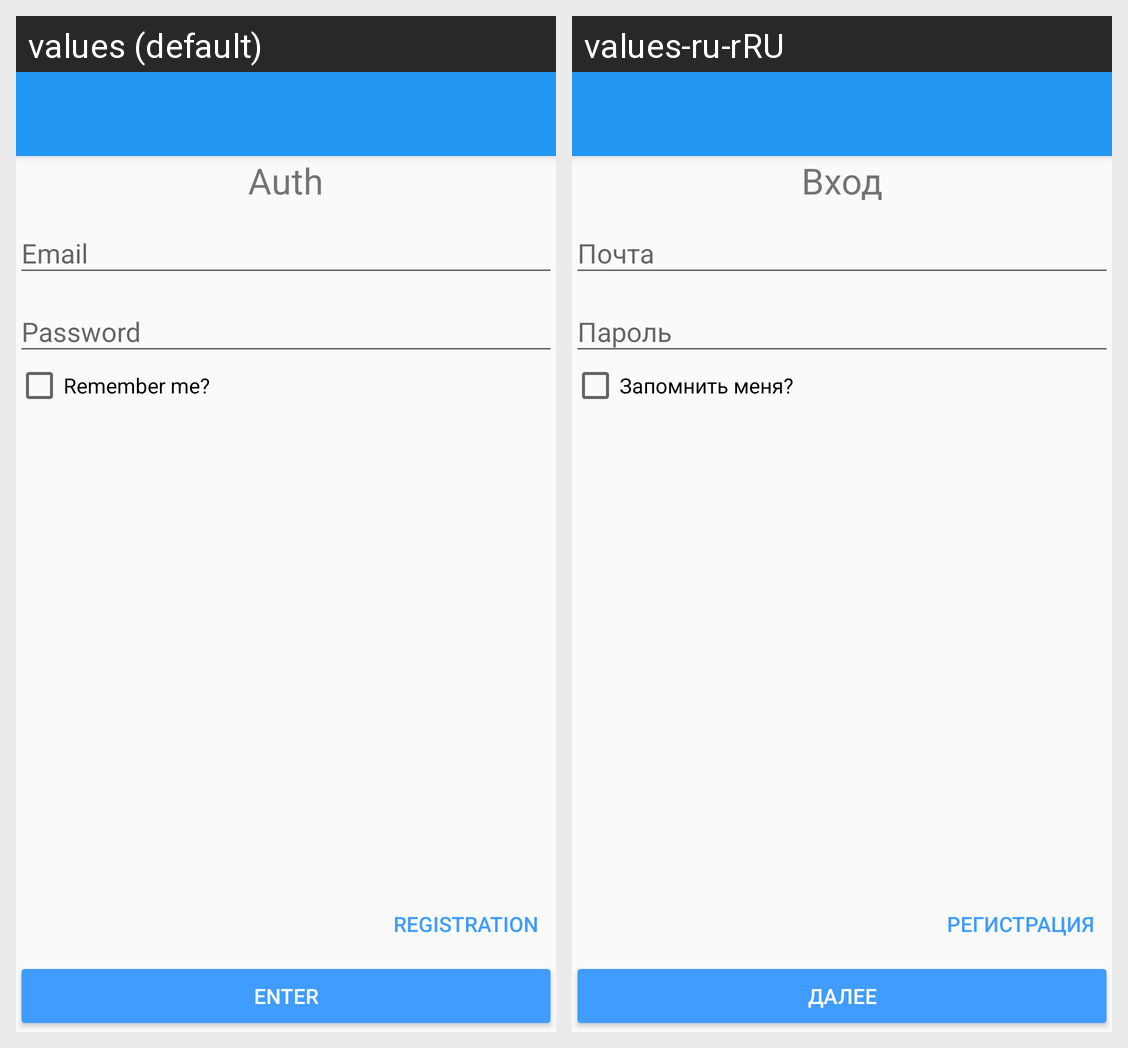

Locale-by-locale string values for the Android screen shown in this grid:
Android screen res/layout/activity_login.xml rendered under 2 locales, left to right: values (default), values-ru-rRU. Device: Nexus 5 (rendered at 1080×1920; each locale shown at half size, 540×960, under a caption strip naming it); theme AppTheme.NoActionBar.
Strings drawn on this screen, with the default value and each locale's value (text and hints the layout hard-codes, and strings that could not be matched under every locale, appear in the picture but are not listed):

auth
  values: Auth
  values-ru-rRU: Вход

remember_me
  values: Remember me?
  values-ru-rRU: Запомнить меня?

login_button_text
  values: Enter
  values-ru-rRU: Далее

regist_button
  values: Registration
  values-ru-rRU: Регистрация
